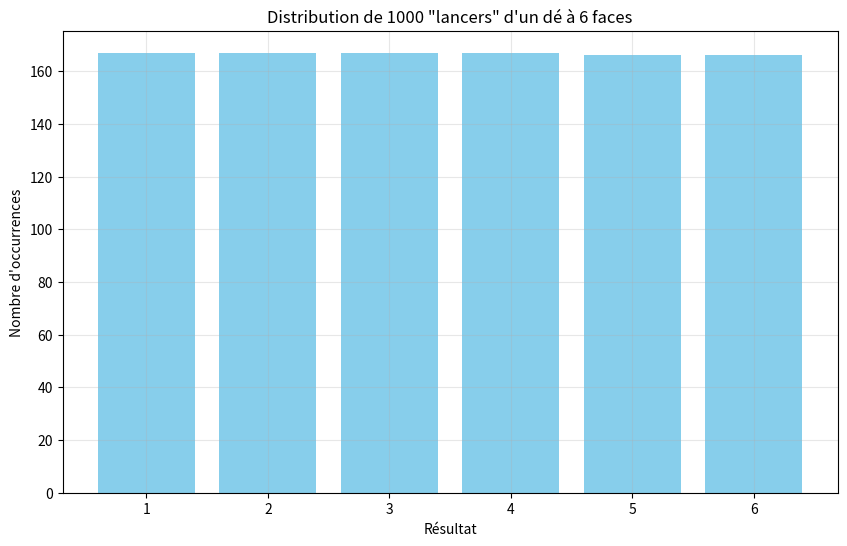

Python code for this plot:
import matplotlib.pyplot as plt
nb_lancers = 1000  # Nombre total de lancers
nb_faces = 6      # Nombre de faces du dé
resultats = [(i % nb_faces) + 1 for i in range(nb_lancers)]
# Créer l'histogramme
plt.figure(figsize=(10, 6))
plt.hist(resultats, bins=range(1, nb_faces + 2), align='left', rwidth=0.8, color='skyblue')
# Personnaliser le graphique
plt.title(f'Distribution de {nb_lancers} "lancers" d\'un dé à {nb_faces} faces')
plt.xlabel('Résultat')
plt.ylabel('Nombre d\'occurrences')
plt.xticks(range(1, nb_faces + 1))
plt.grid(True, alpha=0.3)
# Afficher le graphique
plt.show()
# Compter les occurrences
frequences = [resultats.count(i) for i in range(1, nb_faces + 1)]
print("\nNombre d'occurrences par face:")
for i, freq in enumerate(frequences, 1):
    print(f"Face {i}: {freq}")
